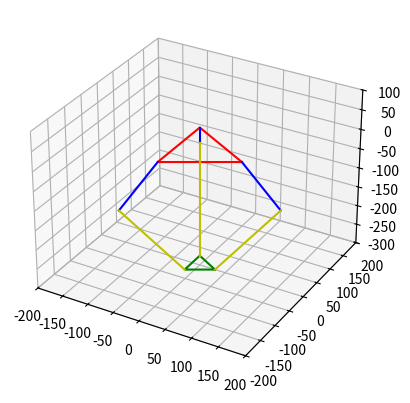

Python code for this plot:
#!/usr/bin/env python
# -*- coding: utf-8 -*-

import numpy as np
import matplotlib.pyplot as plt
from mpl_toolkits.mplot3d import Axes3D



def solve(A,B,C,D,x,y,z):
    """ 角度を計算する関数 """
    # 数学関数名などを読み込む
    abs = np.abs
    cos = np.cos
    sin = np.sin
    pi = np.pi
    atan = np.arctan
    sqrt = np.sqrt

    # 角度
    thetas = np.zeros((3,))
    angles = np.array([pi * (2.0/3.0)*i for i in range(3)])
    for i in range(3):
        phi_0 = angles[i]
        # パラレルリンクの逆運動学計算
        P = -A**2 + 2*A*D + 2*A*x*cos(phi_0) + 2*A*y*sin(phi_0) - B**2 + C**2 - D**2 - 2*D*x*cos(phi_0) - 2*D*y*sin(phi_0) - x**2 - y**2 - z**2
        Q = -2*B*z
        R = -2*A*B + 2*B*D + 2*B*x*cos(phi_0) + 2*B*y*sin(phi_0)
        theta_0 = -2*atan((Q - sqrt(-P**2 + Q**2 + R**2))/(P - R))
        theta_1 = -2*atan((Q + sqrt(-P**2 + Q**2 + R**2))/(P - R))
        # 絶対値の小さい方を選択する
        thetas[i] = theta_1 if abs(theta_0) > abs(theta_1) else theta_0
    return thetas


def visualize(A,B,C,D,x,y,z):
    """ 可視化を行う関数 """
    # 可視化に必要なオブジェクト
    fig = plt.figure()
    ax = plt.axes(projection="3d")
    
    # 単位ベクトル
    thetas = solve(A,B,C,D,x,y,z)
    print(thetas)
    angles = np.array([np.pi * (2.0/3.0)*i for i in range(3)])
    unit_vectors = np.array([np.cos(angles),np.sin(angles),np.zeros(3)]).T
    ez = np.array([0,0,1])
    
    # 各座標の計算
    A_vectors = A * unit_vectors  
    B_vectors = np.array([A_vectors[i] + B*( unit_vectors[i] * np.cos(thetas[i])- ez * np.sin(thetas[i]) ) for i in range(3)])
    D_vector = np.array([x,y,z])      
    C_vectors = D_vector + D * unit_vectors
    
    # 描画
    index = np.arange(4) % 3
    ax.clear()
    ax.plot(xs=A_vectors[index,0],ys=A_vectors[index,1],zs=A_vectors[index,2],color='r')
    ax.plot(xs=C_vectors[index,0],ys=C_vectors[index,1],zs=C_vectors[index,2],color='g')
    
    for i in range(3):
        temp = [[A_vectors[i,j],B_vectors[i,j]]for j in range(3)]
        ax.plot(temp[0],temp[1],temp[2],color='b')
    
        temp = [[B_vectors[i,j],C_vectors[i,j]]for j in range(3)]
        ax.plot(temp[0],temp[1],temp[2],color='y')
    
    ax.set_xlim([-200,200])
    ax.set_ylim([-200,200])
    ax.set_zlim([-300,100])
    
    return fig


if __name__=="__main__":
    # 機体パラメータ
    A = 80.0
    B = 120.0
    C = 240.0
    D = 30.0

    # 最下部中心座標
    x = 0.0
    y = 0.0
    z = -300.0

    fig = visualize(A,B,C,D,x,y,z)
    plt.show()